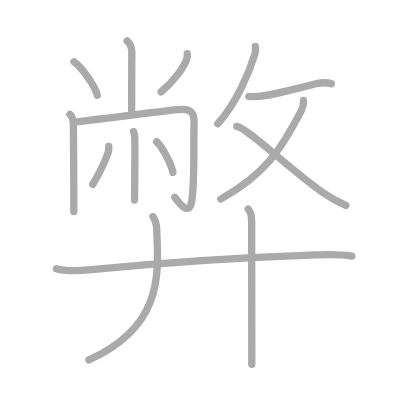
t = 0.00 s
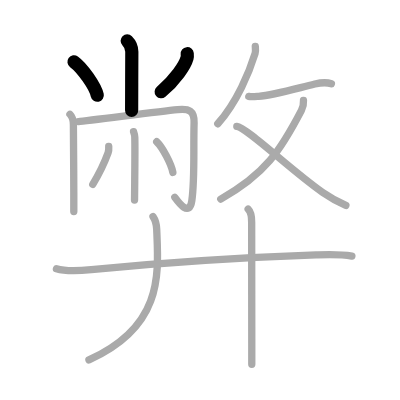
t = 3.00 s
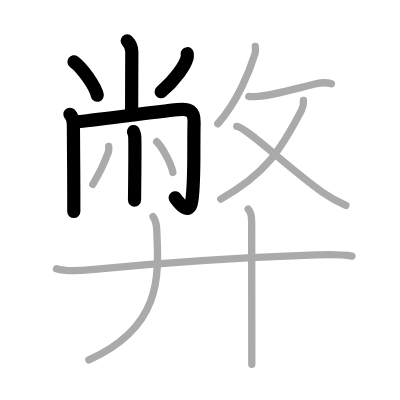
t = 6.00 s
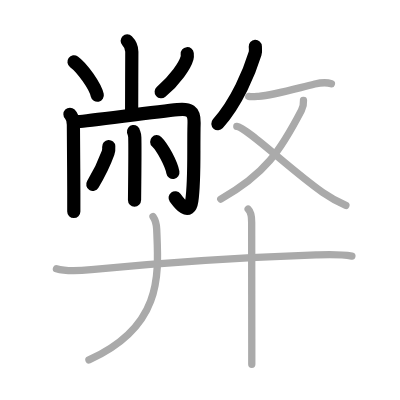
t = 9.00 s
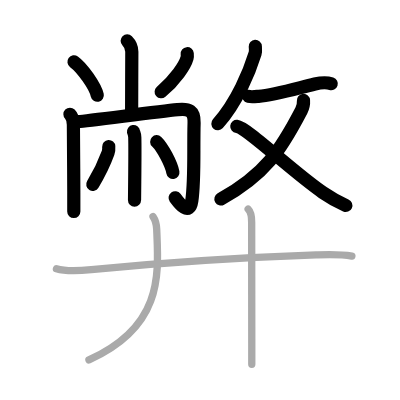
t = 12.00 s
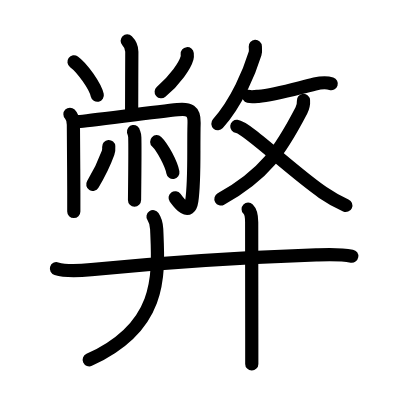
t = 15.00 s

The animated SVG that drew these frames (rendered in a browser with its animation timeline set to each time). Animation: 15 SMIL elements (animate=15); one cycle of 15.00 s.

<?xml version="1.0" standalone="no"?>
<!DOCTYPE svg PUBLIC "-//W3C//DTD SVG 1.1//EN"   "http://www.w3.org/Graphics/SVG/1.1/DTD/svg11.dtd">
<svg width="400px" height="400px"  version="1.1" xmlns="http://www.w3.org/2000/svg">
  <defs>
    <marker id="Triangle" viewBox="0 0 10 10" refX="0" refY="5" markerUnits="strokeWidth" markerWidth="3" style="stroke-opacity:0%;fill:#aaaaaa;" markerHeight="2" orient="auto">
      <path d="M 0 0 L 10 5 L 0 10 z" />
    </marker>
    
    <marker id="Arrow" viewBox="0 0 10 10" refX="5" refY="5" markerUnits="strokeWidth" markerWidth="1.8" style="stroke-opacity:0%;fill:#770000;" markerHeight="2" orient="auto">
      <path d="M 0 4 L 6 4 L 4 1 L 10 5 L 4 9 L 6 6 L 0 6 z" />
        <circle cx="5" cy="5" r="5" />
      </marker>
    
    <marker id="TriangleRed" viewBox="0 0 10 10" refX="0" refY="5" markerUnits="strokeWidth" markerWidth="3" style="stroke-opacity:0%;fill:#CC0000;" markerHeight="2" orient="auto">
      <path d="M 0 0 L 10 5 L 0 10 z" />
    </marker>
    
    <marker id="ArrowRed" viewBox="0 0 10 10" refX="5" refY="5" markerUnits="strokeWidth" markerWidth="1.8" style="stroke-opacity:0%;fill:#CC0000;" markerHeight="2" orient="auto">
      <path d="M 0 4 L 6 4 L 4 1 L 10 5 L 4 9 L 6 6 L 0 6 z" />
        <circle cx="5" cy="5" r="5" />
      </marker>
    
  </defs>
  
  <path style="fill:#ffffff; fill-opacity:100%; fill-rule:evenodd; stroke-width:0;" d="M 0 0 L 400px 0 L 400px 400px L 0 400px L 0 0" />

  <g transform="scale(3.6697247706422 3.6697247706422)">
<path style="fill:none; fill-opacity:0%; fill-rule:evenodd; stroke:#aaaaaa; stroke-opacity:100%; stroke-width: 1.5pt; stroke-linejoin:round; stroke-linecap:round;" d="M34.66 11.13c0.79 0.79 1.26 1.87 1.26 2.95c0 0.47-0.05 12.54-0.05 16.04"></path>
<path style="fill:none; fill-opacity:0%; fill-rule:evenodd; stroke:#aaaaaa; stroke-opacity:100%; stroke-width: 1.5pt; stroke-linejoin:round; stroke-linecap:round;" d="M20.16 16.83c2.24 1.61 5.79 6.63 6.35 9.13"></path>
<path style="fill:none; fill-opacity:0%; fill-rule:evenodd; stroke:#aaaaaa; stroke-opacity:100%; stroke-width: 1.5pt; stroke-linejoin:round; stroke-linecap:round;" d="M51.02 14.64c0.03 0.29 0.06 0.75-0.05 1.17c-0.55 2.02-3.23 6.02-7.07 9.21"></path>
<path style="fill:none; fill-opacity:0%; fill-rule:evenodd; stroke:#aaaaaa; stroke-opacity:100%; stroke-width: 1.5pt; stroke-linejoin:round; stroke-linecap:round;" d="M19.06 31.14C19.9 31.98 20 33 20 33.98c0 0.29 0.09 11.43 0.11 18.39c0.01 2.89 0.01 5.01 0 5.26"></path>
<path style="fill:none; fill-opacity:0%; fill-rule:evenodd; stroke:#aaaaaa; stroke-opacity:100%; stroke-width: 1.5pt; stroke-linejoin:round; stroke-linecap:round;" d="M21.39 33.13c2.32-0.17 20.94-2.6 27.01-3.24c3.13-0.33 4.58 0.26 4.49 3.61c-0.21 7.35 0.23 15.3-0.62 21.19c-0.65 4.49-3.51 0.61-4.63-0.92"></path>
<path style="fill:none; fill-opacity:0%; fill-rule:evenodd; stroke:#aaaaaa; stroke-opacity:100%; stroke-width: 1.5pt; stroke-linejoin:round; stroke-linecap:round;" d="M36.39 35.87c0.02 0.13 0.32 0.69 0.34 1.54c0.07 2.52 0.02 7.99-0.02 12.1c-0.03 2.49-0.05 4.48-0.05 5"></path>
<path style="fill:none; fill-opacity:0%; fill-rule:evenodd; stroke:#aaaaaa; stroke-opacity:100%; stroke-width: 1.5pt; stroke-linejoin:round; stroke-linecap:round;" d="M29.63 39.93c0.04 0.58 0.03 1.17-0.17 1.71c-1.09 2.99-2.21 5.36-4.18 8.61"></path>
<path style="fill:none; fill-opacity:0%; fill-rule:evenodd; stroke:#aaaaaa; stroke-opacity:100%; stroke-width: 1.5pt; stroke-linejoin:round; stroke-linecap:round;" d="M42.7 38.62c1.56 1.48 4.02 6.08 4.41 8.38"></path>
<path style="fill:none; fill-opacity:0%; fill-rule:evenodd; stroke:#aaaaaa; stroke-opacity:100%; stroke-width: 1.5pt; stroke-linejoin:round; stroke-linecap:round;" d="M69.57 12.64c0.03 0.48 0.15 1.27-0.06 1.95C68 19.5 64.59 27.81 59.35 33.73"></path>
<path style="fill:none; fill-opacity:0%; fill-rule:evenodd; stroke:#aaaaaa; stroke-opacity:100%; stroke-width: 1.5pt; stroke-linejoin:round; stroke-linecap:round;" d="M67.79 26.27c0.78 0.2 2.24 0 2.67-0.03c4.01-0.3 9.71-1.97 15.34-3.34c1.12-0.27 3.36-0.47 4.5-0.08"></path>
<path style="fill:none; fill-opacity:0%; fill-rule:evenodd; stroke:#aaaaaa; stroke-opacity:100%; stroke-width: 1.5pt; stroke-linejoin:round; stroke-linecap:round;" d="M82.7 27.36c0.05 0.77-0.01 1.65-0.56 2.72C76.46 41 72.25 47.5 60.15 54.25"></path>
<path style="fill:none; fill-opacity:0%; fill-rule:evenodd; stroke:#aaaaaa; stroke-opacity:100%; stroke-width: 1.5pt; stroke-linejoin:round; stroke-linecap:round;" d="M64.53 34.45c2.65 0.27 15 12.18 23.42 18c2 1.38 4.07 2.55 6.3 3.54"></path>
<path style="fill:none; fill-opacity:0%; fill-rule:evenodd; stroke:#aaaaaa; stroke-opacity:100%; stroke-width: 1.5pt; stroke-linejoin:round; stroke-linecap:round;" d="M15.38 73.22c2.93 0.89 6.51 0.54 9.51 0.25c16.62-1.6 42.56-3.35 61.26-4c3.27-0.11 6.5-0.26 9.74 0.33"></path>
<path style="fill:none; fill-opacity:0%; fill-rule:evenodd; stroke:#aaaaaa; stroke-opacity:100%; stroke-width: 1.5pt; stroke-linejoin:round; stroke-linecap:round;" d="M41.7 59.03c0.62 0.91 0.95 2.1 1 3.43c0.5 12.08 1.92 26.42-18.46 35.63"></path>
<path style="fill:none; fill-opacity:0%; fill-rule:evenodd; stroke:#aaaaaa; stroke-opacity:100%; stroke-width: 1.5pt; stroke-linejoin:round; stroke-linecap:round;" d="M67.62 57c0.82 0.81 0.96 1.88 0.96 3.53c0 4.71 0.02 22.5 0.03 32.97c0 2.37 0 4.37 0 5.75"></path>

<path style="fill:none; fill-opacity:0%; fill-rule:evenodd; stroke:#000000; stroke-opacity:100%; stroke-width: 2.7pt; stroke-linejoin:round; stroke-linecap:round;" d="M34.66 11.13c0.79 0.79 1.26 1.87 1.26 2.95c0 0.47-0.05 12.54-0.05 16.04" pathLength="100" stroke-dashoffset="100" stroke-dasharray="100 105"><animate id="dashAnim1" attributeName="stroke-dashoffset" from="100" to="0" dur="1s" calcMode="linear" fill="freeze"/></path>
<path style="fill:none; fill-opacity:0%; fill-rule:evenodd; stroke:#000000; stroke-opacity:100%; stroke-width: 2.7pt; stroke-linejoin:round; stroke-linecap:round;" d="M20.16 16.83c2.24 1.61 5.79 6.63 6.35 9.13" pathLength="100" stroke-dashoffset="100" stroke-dasharray="100 105"><animate id="dashAnim2" attributeName="stroke-dashoffset" from="100" to="0" dur="1s" calcMode="linear" begin="dashAnim1.end" fill="freeze"/></path>
<path style="fill:none; fill-opacity:0%; fill-rule:evenodd; stroke:#000000; stroke-opacity:100%; stroke-width: 2.7pt; stroke-linejoin:round; stroke-linecap:round;" d="M51.02 14.64c0.03 0.29 0.06 0.75-0.05 1.17c-0.55 2.02-3.23 6.02-7.07 9.21" pathLength="100" stroke-dashoffset="100" stroke-dasharray="100 105"><animate id="dashAnim3" attributeName="stroke-dashoffset" from="100" to="0" dur="1s" calcMode="linear" begin="dashAnim2.end" fill="freeze"/></path>
<path style="fill:none; fill-opacity:0%; fill-rule:evenodd; stroke:#000000; stroke-opacity:100%; stroke-width: 2.7pt; stroke-linejoin:round; stroke-linecap:round;" d="M19.06 31.14C19.9 31.98 20 33 20 33.98c0 0.29 0.09 11.43 0.11 18.39c0.01 2.89 0.01 5.01 0 5.26" pathLength="100" stroke-dashoffset="100" stroke-dasharray="100 105"><animate id="dashAnim4" attributeName="stroke-dashoffset" from="100" to="0" dur="1s" calcMode="linear" begin="dashAnim3.end" fill="freeze"/></path>
<path style="fill:none; fill-opacity:0%; fill-rule:evenodd; stroke:#000000; stroke-opacity:100%; stroke-width: 2.7pt; stroke-linejoin:round; stroke-linecap:round;" d="M21.39 33.13c2.32-0.17 20.94-2.6 27.01-3.24c3.13-0.33 4.58 0.26 4.49 3.61c-0.21 7.35 0.23 15.3-0.62 21.19c-0.65 4.49-3.51 0.61-4.63-0.92" pathLength="100" stroke-dashoffset="100" stroke-dasharray="100 105"><animate id="dashAnim5" attributeName="stroke-dashoffset" from="100" to="0" dur="1s" calcMode="linear" begin="dashAnim4.end" fill="freeze"/></path>
<path style="fill:none; fill-opacity:0%; fill-rule:evenodd; stroke:#000000; stroke-opacity:100%; stroke-width: 2.7pt; stroke-linejoin:round; stroke-linecap:round;" d="M36.39 35.87c0.02 0.13 0.32 0.69 0.34 1.54c0.07 2.52 0.02 7.99-0.02 12.1c-0.03 2.49-0.05 4.48-0.05 5" pathLength="100" stroke-dashoffset="100" stroke-dasharray="100 105"><animate id="dashAnim6" attributeName="stroke-dashoffset" from="100" to="0" dur="1s" calcMode="linear" begin="dashAnim5.end" fill="freeze"/></path>
<path style="fill:none; fill-opacity:0%; fill-rule:evenodd; stroke:#000000; stroke-opacity:100%; stroke-width: 2.7pt; stroke-linejoin:round; stroke-linecap:round;" d="M29.63 39.93c0.04 0.58 0.03 1.17-0.17 1.71c-1.09 2.99-2.21 5.36-4.18 8.61" pathLength="100" stroke-dashoffset="100" stroke-dasharray="100 105"><animate id="dashAnim7" attributeName="stroke-dashoffset" from="100" to="0" dur="1s" calcMode="linear" begin="dashAnim6.end" fill="freeze"/></path>
<path style="fill:none; fill-opacity:0%; fill-rule:evenodd; stroke:#000000; stroke-opacity:100%; stroke-width: 2.7pt; stroke-linejoin:round; stroke-linecap:round;" d="M42.7 38.62c1.56 1.48 4.02 6.08 4.41 8.38" pathLength="100" stroke-dashoffset="100" stroke-dasharray="100 105"><animate id="dashAnim8" attributeName="stroke-dashoffset" from="100" to="0" dur="1s" calcMode="linear" begin="dashAnim7.end" fill="freeze"/></path>
<path style="fill:none; fill-opacity:0%; fill-rule:evenodd; stroke:#000000; stroke-opacity:100%; stroke-width: 2.7pt; stroke-linejoin:round; stroke-linecap:round;" d="M69.57 12.64c0.03 0.48 0.15 1.27-0.06 1.95C68 19.5 64.59 27.81 59.35 33.73" pathLength="100" stroke-dashoffset="100" stroke-dasharray="100 105"><animate id="dashAnim9" attributeName="stroke-dashoffset" from="100" to="0" dur="1s" calcMode="linear" begin="dashAnim8.end" fill="freeze"/></path>
<path style="fill:none; fill-opacity:0%; fill-rule:evenodd; stroke:#000000; stroke-opacity:100%; stroke-width: 2.7pt; stroke-linejoin:round; stroke-linecap:round;" d="M67.79 26.27c0.78 0.2 2.24 0 2.67-0.03c4.01-0.3 9.71-1.97 15.34-3.34c1.12-0.27 3.36-0.47 4.5-0.08" pathLength="100" stroke-dashoffset="100" stroke-dasharray="100 105"><animate id="dashAnim10" attributeName="stroke-dashoffset" from="100" to="0" dur="1s" calcMode="linear" begin="dashAnim9.end" fill="freeze"/></path>
<path style="fill:none; fill-opacity:0%; fill-rule:evenodd; stroke:#000000; stroke-opacity:100%; stroke-width: 2.7pt; stroke-linejoin:round; stroke-linecap:round;" d="M82.7 27.36c0.05 0.77-0.01 1.65-0.56 2.72C76.46 41 72.25 47.5 60.15 54.25" pathLength="100" stroke-dashoffset="100" stroke-dasharray="100 105"><animate id="dashAnim11" attributeName="stroke-dashoffset" from="100" to="0" dur="1s" calcMode="linear" begin="dashAnim10.end" fill="freeze"/></path>
<path style="fill:none; fill-opacity:0%; fill-rule:evenodd; stroke:#000000; stroke-opacity:100%; stroke-width: 2.7pt; stroke-linejoin:round; stroke-linecap:round;" d="M64.53 34.45c2.65 0.27 15 12.18 23.42 18c2 1.38 4.07 2.55 6.3 3.54" pathLength="100" stroke-dashoffset="100" stroke-dasharray="100 105"><animate id="dashAnim12" attributeName="stroke-dashoffset" from="100" to="0" dur="1s" calcMode="linear" begin="dashAnim11.end" fill="freeze"/></path>
<path style="fill:none; fill-opacity:0%; fill-rule:evenodd; stroke:#000000; stroke-opacity:100%; stroke-width: 2.7pt; stroke-linejoin:round; stroke-linecap:round;" d="M15.38 73.22c2.93 0.89 6.51 0.54 9.51 0.25c16.62-1.6 42.56-3.35 61.26-4c3.27-0.11 6.5-0.26 9.74 0.33" pathLength="100" stroke-dashoffset="100" stroke-dasharray="100 105"><animate id="dashAnim13" attributeName="stroke-dashoffset" from="100" to="0" dur="1s" calcMode="linear" begin="dashAnim12.end" fill="freeze"/></path>
<path style="fill:none; fill-opacity:0%; fill-rule:evenodd; stroke:#000000; stroke-opacity:100%; stroke-width: 2.7pt; stroke-linejoin:round; stroke-linecap:round;" d="M41.7 59.03c0.62 0.91 0.95 2.1 1 3.43c0.5 12.08 1.92 26.42-18.46 35.63" pathLength="100" stroke-dashoffset="100" stroke-dasharray="100 105"><animate id="dashAnim14" attributeName="stroke-dashoffset" from="100" to="0" dur="1s" calcMode="linear" begin="dashAnim13.end" fill="freeze"/></path>
<path style="fill:none; fill-opacity:0%; fill-rule:evenodd; stroke:#000000; stroke-opacity:100%; stroke-width: 2.7pt; stroke-linejoin:round; stroke-linecap:round;" d="M67.62 57c0.82 0.81 0.96 1.88 0.96 3.53c0 4.71 0.02 22.5 0.03 32.97c0 2.37 0 4.37 0 5.75" pathLength="100" stroke-dashoffset="100" stroke-dasharray="100 105"><animate id="dashAnim15" attributeName="stroke-dashoffset" from="100" to="0" dur="1s" calcMode="linear" begin="dashAnim14.end" fill="freeze"/></path>

</g>

</svg>  
          
